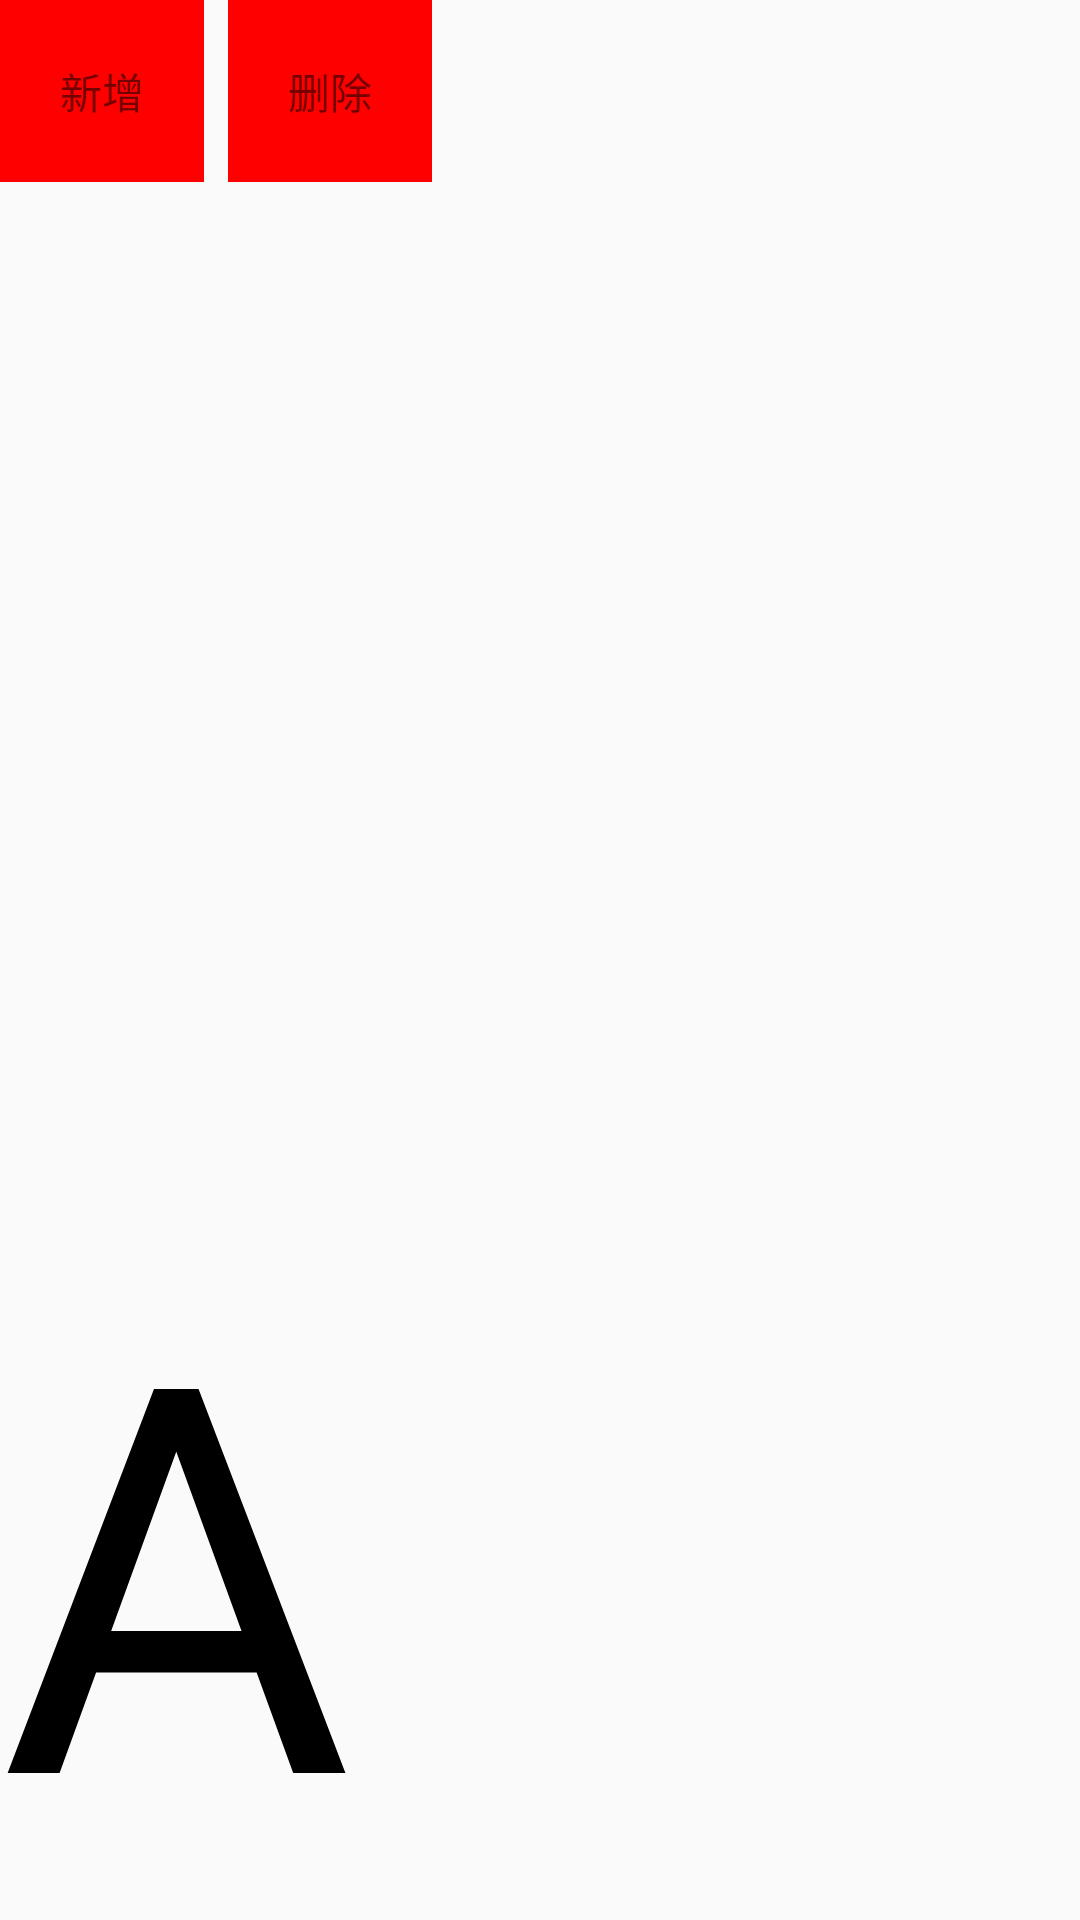

Reconstruct the res/layout file that produces this screen, plus the resources it refers to.
<!-- AndroidManifest.xml: application theme AppTheme -->
<!-- res/layout/activity_rv.xml -->
<?xml version="1.0" encoding="utf-8"?>
<androidx.constraintlayout.widget.ConstraintLayout xmlns:android="http://schemas.android.com/apk/res/android"
    xmlns:app="http://schemas.android.com/apk/res-auto"
    xmlns:tools="http://schemas.android.com/tools"
    android:layout_width="match_parent"
    android:layout_height="match_parent"
    tools:context=".ui.RvActivity">

    <TextView
        android:background="#f00"
        android:padding="20dp"
        android:id="@+id/tvAdd"
        android:onClick="onClick"
        app:layout_constraintTop_toTopOf="parent"
        app:layout_constraintStart_toStartOf="parent"
        android:text="新增"
        android:layout_width="wrap_content"
        android:layout_height="wrap_content" />

    <androidx.recyclerview.widget.RecyclerView
        android:id="@+id/rv"
        android:visibility="invisible"
        android:layout_width="0dp"
        android:layout_height="0dp"
        app:layout_constraintBottom_toBottomOf="parent"
        app:layout_constraintEnd_toEndOf="parent"
        app:layout_constraintStart_toStartOf="parent"
        app:layout_constraintTop_toBottomOf="@id/tvAdd" />

    <TextView
        android:id="@+id/tvRemove"
        android:layout_width="wrap_content"
        android:layout_height="wrap_content"
        android:layout_marginStart="8dp"
        android:layout_marginLeft="8dp"
        android:text="删除"
        android:onClick="onClick"
        android:background="#f00"
        android:padding="20dp"
        app:layout_constraintBottom_toBottomOf="@+id/tvAdd"
        app:layout_constraintStart_toEndOf="@+id/tvAdd"
        app:layout_constraintTop_toTopOf="@+id/tvAdd" />
    <TextView
        android:text="A"
        android:textSize="540px"
        android:textColor="#000"
        app:layout_constraintBottom_toBottomOf="parent"
        android:layout_width="match_parent"
        android:layout_height="wrap_content" />
</androidx.constraintlayout.widget.ConstraintLayout>
<!-- resources referenced by this layout -->
<resources>
  <style name="AppTheme" parent="Theme.AppCompat.Light.NoActionBar">
          
          <item name="colorPrimary">@color/colorPrimary</item>
          <item name="colorPrimaryDark">@color/colorPrimaryDark</item>
          <item name="colorAccent">@color/colorAccent</item>
      </style>
  <color name="colorPrimary">#008577</color>
  <color name="colorPrimaryDark">#00574B</color>
  <color name="colorAccent">#D81B60</color>
</resources>
